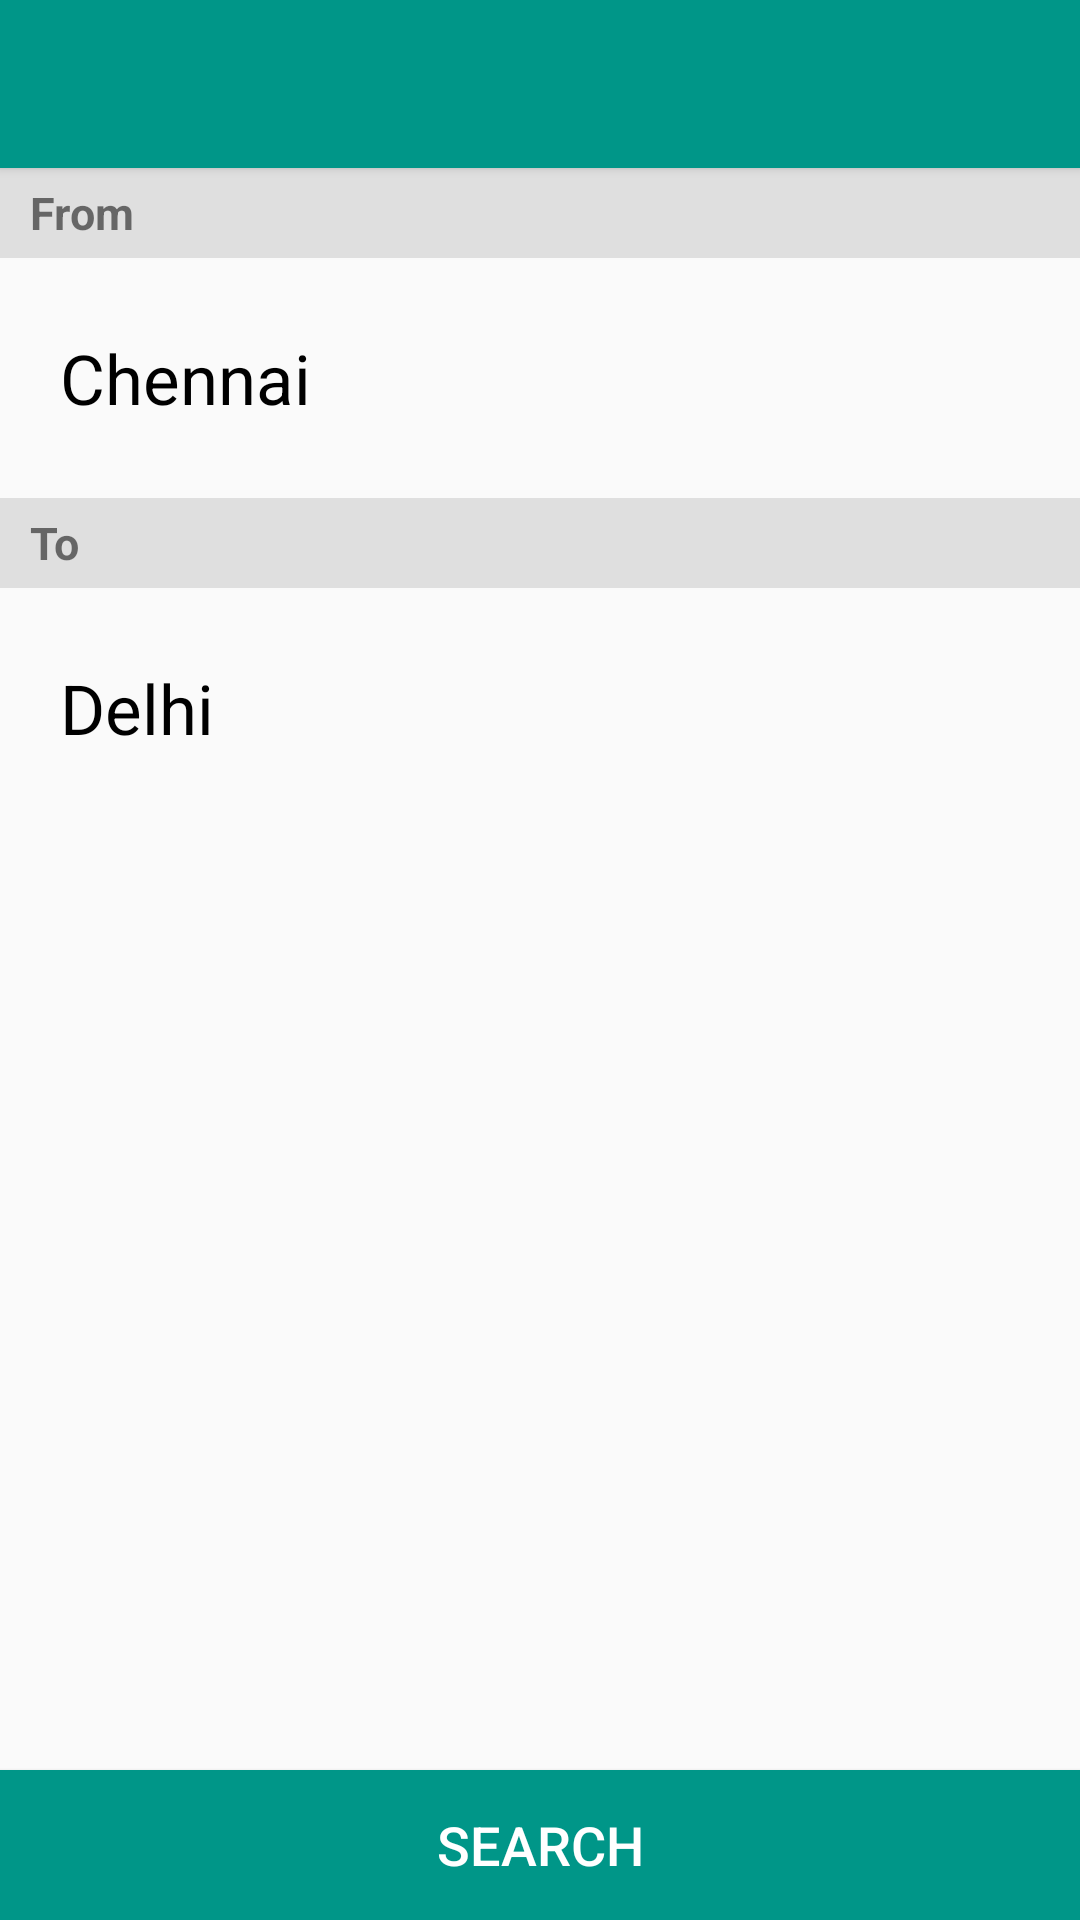

The Android layout XML behind this screen, and the referenced resources:
<!-- AndroidManifest.xml: application theme AppTheme -->
<!-- res/layout/fragment_flight_search.xml -->
<RelativeLayout xmlns:android="http://schemas.android.com/apk/res/android"
    xmlns:tools="http://schemas.android.com/tools"
    android:layout_width="match_parent"
    android:layout_height="match_parent"
    tools:context=".fragment.FlightSearchFragment">

    <android.support.v7.widget.Toolbar
        android:id="@+id/tool_bar"
        android:layout_width="fill_parent"
        android:layout_height="?attr/actionBarSize"
        android:background="@color/colorPrimary"
        android:elevation="2dp"
        android:minHeight="?attr/actionBarSize"
        android:theme="@style/Base.ThemeOverlay.AppCompat.Dark">

    </android.support.v7.widget.Toolbar>

    <TextView
        android:id="@+id/source_label_id"
        android:layout_width="fill_parent"
        android:layout_height="30dp"
        android:layout_below="@+id/tool_bar"
        android:background="#dfdfdf"
        android:gravity="center_vertical"
        android:paddingEnd="10dp"
        android:paddingLeft="10dp"
        android:paddingRight="10dp"
        android:paddingStart="10dp"
        android:text="@string/from_label"
        android:textSize="15sp"
        android:textStyle="bold" />

    <RelativeLayout
        android:id="@+id/source_layout"
        android:layout_width="fill_parent"
        android:layout_height="wrap_content"
        android:layout_below="@+id/source_label_id">

        <TextView
            android:id="@+id/source_place_id"
            android:layout_width="fill_parent"
            android:layout_height="80dp"
            android:gravity="center_vertical"
            android:paddingEnd="20dp"
            android:paddingLeft="20dp"
            android:paddingRight="20dp"
            android:paddingStart="20dp"
            android:text="@string/source_place_default"
            android:textColor="#000"
            android:textSize="23sp" />

        <ImageView
            android:layout_width="25dp"
            android:layout_height="wrap_content"
            android:layout_alignParentEnd="true"
            android:layout_alignParentRight="true"
            android:layout_centerVertical="true"
            android:layout_marginEnd="15dp"
            android:layout_marginRight="15dp"
            android:contentDescription="@string/cd_source_place_drop_down"
            android:src="@drawable/ic_down" />

    </RelativeLayout>

    <TextView
        android:id="@+id/destination_label_id"
        android:layout_width="fill_parent"
        android:layout_height="30dp"
        android:layout_below="@+id/source_layout"
        android:background="#dfdfdf"
        android:gravity="center_vertical"
        android:paddingEnd="10dp"
        android:paddingLeft="10dp"
        android:paddingRight="10dp"
        android:paddingStart="10dp"
        android:text="@string/to_label"
        android:textSize="15sp"
        android:textStyle="bold" />

    <RelativeLayout
        android:id="@+id/destination_layout"
        android:layout_width="fill_parent"
        android:layout_height="wrap_content"
        android:layout_below="@+id/destination_label_id">

        <TextView
            android:id="@+id/destination_place_id"
            android:layout_width="fill_parent"
            android:layout_height="80dp"
            android:gravity="center_vertical"
            android:paddingEnd="20dp"
            android:paddingLeft="20dp"
            android:paddingRight="20dp"
            android:paddingStart="20dp"
            android:text="@string/destination_place_default"
            android:textColor="#000"
            android:textSize="23sp" />

        <ImageView
            android:layout_width="25dp"
            android:layout_height="wrap_content"
            android:layout_alignParentEnd="true"
            android:layout_alignParentRight="true"
            android:layout_centerVertical="true"
            android:layout_marginEnd="15dp"
            android:layout_marginRight="15dp"
            android:contentDescription="@string/cd_destination_place_drop_down"
            android:src="@drawable/ic_down" />

    </RelativeLayout>

    <Button
        android:id="@+id/flight_search_btn_id"
        android:layout_width="fill_parent"
        android:layout_height="50dp"
        android:layout_alignParentBottom="true"
        android:background="@color/colorPrimary"
        android:text="@string/search_btn_string"
        android:textColor="#fff"
        android:textSize="18sp" />

</RelativeLayout>
<!-- resources referenced by this layout -->
<resources>
  <color name="colorPrimary">#009688</color>
  <string name="cd_destination_place_drop_down">Check to, Select the desired Flight Destination Place</string>
  <string name="cd_source_place_drop_down">Check to, Select the desired Flight Source Place</string>
  <string name="destination_place_default">Delhi</string>
  <string name="from_label">From</string>
  <string name="search_btn_string">SEARCH</string>
  <string name="source_place_default">Chennai</string>
  <string name="to_label">To</string>
  <style name="AppTheme" parent="Theme.AppCompat.Light.DarkActionBar">
          
          <item name="colorPrimary">@color/colorPrimary</item>
          <item name="colorPrimaryDark">@color/colorPrimaryDark</item>
          <item name="colorAccent">@color/colorAccent</item>
      </style>
  <color name="colorPrimaryDark">#80CBC4</color>
  <color name="colorAccent">#FF4081</color>
</resources>
